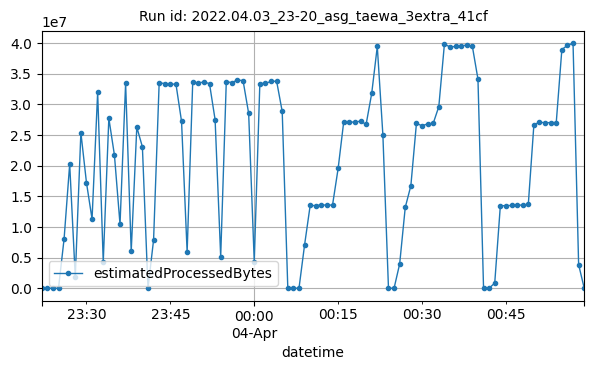

The file beside this chart, header and first rows:
datetime, estimatedProcessedBytes
2022-04-03T23:22:00Z, 1756
2022-04-03T23:23:00Z, 6968
2022-04-03T23:24:00Z, 3694
2022-04-03T23:25:00Z, 3606
2022-04-03T23:26:00Z, 8071756
2022-04-03T23:27:00Z, 20259637
2022-04-03T23:28:00Z, 1820600
2022-04-03T23:29:00Z, 25401661
2022-04-03T23:30:00Z, 17242180
2022-04-03T23:31:00Z, 11293979
2022-04-03T23:32:00Z, 31976441
2022-04-03T23:33:00Z, 4296325
2022-04-03T23:34:00Z, 27741928
2022-04-03T23:35:00Z, 21731969
2022-04-03T23:36:00Z, 10429209
2022-04-03T23:37:00Z, 33459115
2022-04-03T23:38:00Z, 6013794
2022-04-03T23:39:00Z, 26289092
2022-04-03T23:40:00Z, 23076035
2022-04-03T23:41:00Z, 5170
2022-04-03T23:42:00Z, 7884800
2022-04-03T23:43:00Z, 33535498
2022-04-03T23:44:00Z, 33399854
2022-04-03T23:45:00Z, 33272610
2022-04-03T23:46:00Z, 33332473
2022-04-03T23:47:00Z, 27233628
2022-04-03T23:48:00Z, 5918334
2022-04-03T23:49:00Z, 33680223
2022-04-03T23:50:00Z, 33479489
2022-04-03T23:51:00Z, 33672683
2022-04-03T23:52:00Z, 33381417
2022-04-03T23:53:00Z, 27511656
2022-04-03T23:54:00Z, 5163439
2022-04-03T23:55:00Z, 33695043
2022-04-03T23:56:00Z, 33566717
2022-04-03T23:57:00Z, 33973939
2022-04-03T23:58:00Z, 33882228
2022-04-03T23:59:00Z, 28539525
2022-04-04T00:00:00Z, 4364438
2022-04-04T00:01:00Z, 33403572
2022-04-04T00:02:00Z, 33445752
2022-04-04T00:03:00Z, 33741007
2022-04-04T00:04:00Z, 33798781
2022-04-04T00:05:00Z, 28849222
2022-04-04T00:06:00Z, 1495
2022-04-04T00:07:00Z, 9330
2022-04-04T00:08:00Z, 3544
2022-04-04T00:09:00Z, 7083341
2022-04-04T00:10:00Z, 13520414
2022-04-04T00:11:00Z, 13485677
2022-04-04T00:12:00Z, 13616541
2022-04-04T00:13:00Z, 13554463
2022-04-04T00:14:00Z, 13590450
2022-04-04T00:15:00Z, 19558683
2022-04-04T00:16:00Z, 27186029
2022-04-04T00:17:00Z, 27195220
2022-04-04T00:18:00Z, 27054262
2022-04-04T00:19:00Z, 27305445
2022-04-04T00:20:00Z, 26723735
2022-04-04T00:21:00Z, 31782354
... 38 more rows
